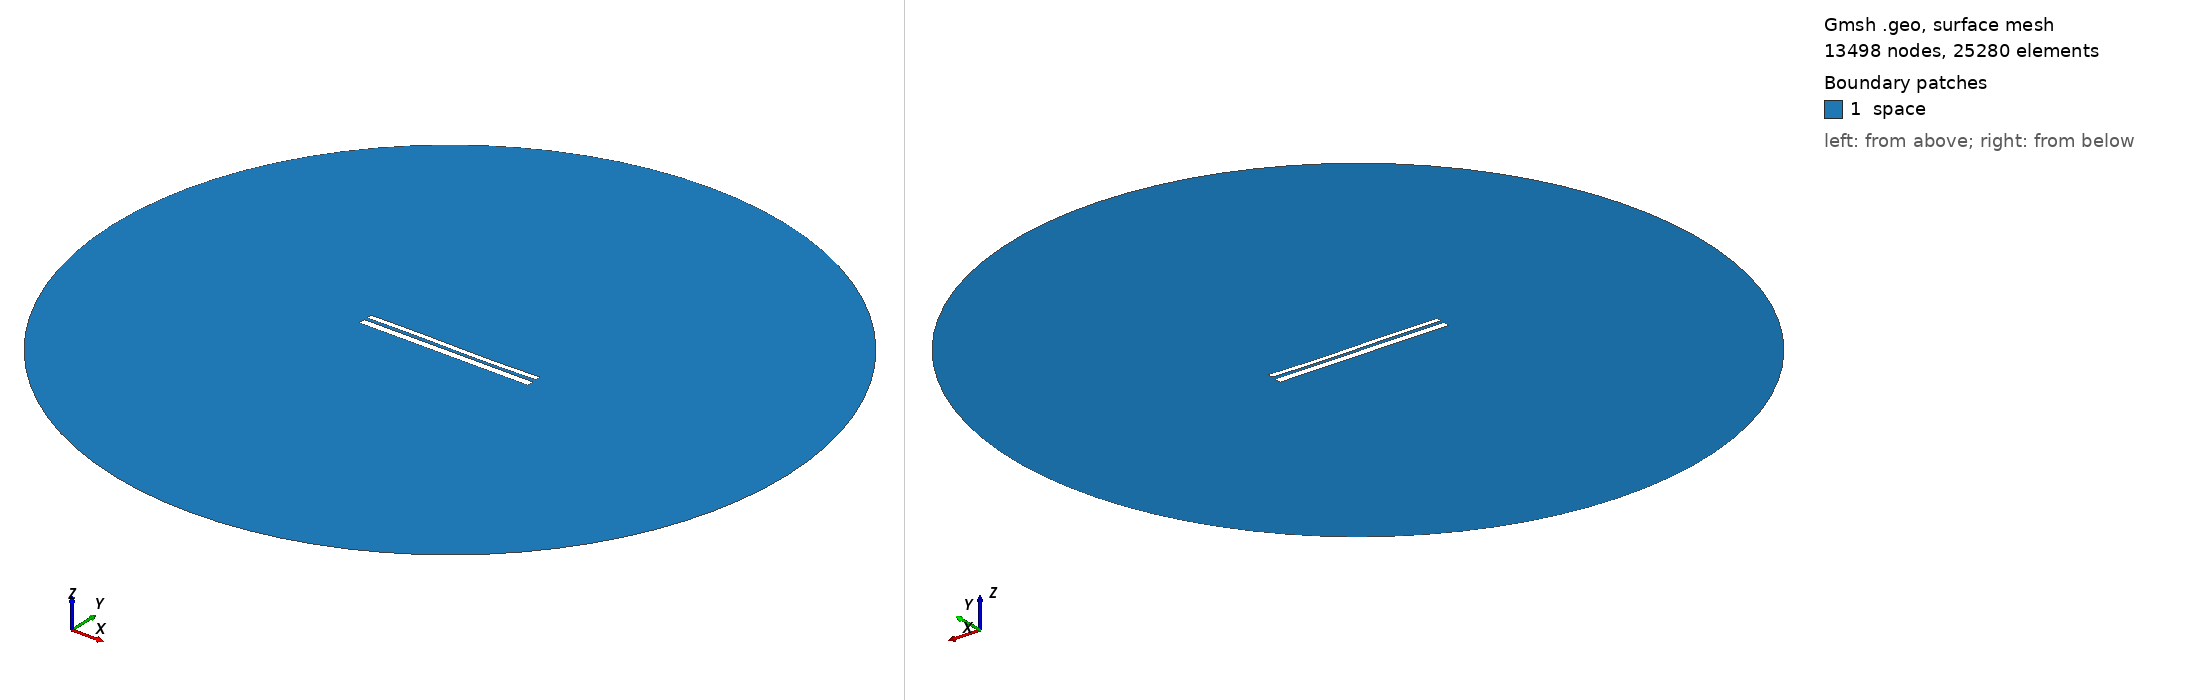

Gmsh geometry script, surface-meshed: 13498 nodes, 25280 surface elements. Boundary patches (legend numbers): 1 space. Left view from above one corner, right view from below the opposite corner. Legend entries are the model's physical surfaces. The drawing asked Gmsh for element sizes between 1% and 20% of the model's largest extent; the script's own settings can give other sizes.

=== 9673.geo (drawn) ===
//---------------------------------------
// Geometry kernel
//---------------------------------------

SetFactory("OpenCASCADE");



//---------------------------------------
// Parameters of the geometry
//---------------------------------------

// Overetch of the upper plate
overetch = 0.375;

// Distance between the plates
distance = 1.5;

// Discretization over the x axis (for the deformation)
nx = 50; 

// Length of the plate
L = 100 - overetch; 

// Number of modes
n = 4; 

// 1st mode coefficient
coeff(1) = 0.0;
beta(1) = 0.596864 * 3.1415926535 / L;

// 2nd mode coefficient
coeff(2) = -0.075;
beta(2) = 1.49418 * 3.1415926535 / L;

// 3rd mode coefficient
coeff(3) = 0.15;
beta(3) = 2.50025 * 3.1415926535 / L;

// 4th mode coefficient
coeff(4) = 0.0;
beta(4) = 3.49999 * 3.1415926535 / L;



//---------------------------------------
// Upper plate (deformed rectangle)
//---------------------------------------

// Coordiantes of the upper plate
xmin = -50;
xmax = 50 - overetch;

// Height of the upper plate
yheight = 4 - 2 * overetch;

// Indexes of the points
UpperID[] = {};
LowerID[] = {};
LeftID[] = {};
RightID[] = {};

// Point index
p = 1;

// Horizontal edges
For i In {1:nx}
    x = xmin + (i-1)*(xmax - xmin)/(nx-1);

    y_bottom = distance / 2 + overetch;
    For j In {1:n}
        C = (Cosh(beta(j)*L) + Cos(beta(j)*L)) / (Sinh(beta(j)*L) + Sin(beta(j)*L));
        y_bottom  = y_bottom + coeff(j) * (Cosh(beta(j)*(x+50)) - Cos(beta(j)*(x+50)) - C * (Sinh(beta(j)*(x+50)) - Sin(beta(j)*(x+50))));
    EndFor

    y_top = y_bottom + yheight;

    Point(p) = {x, y_top, 0, 1.0};
    UpperID[i] = p;
    p = p + 1;

    Point(p) = {x, y_bottom, 0, 1.0};
    LowerID[i] = p;
    p = p + 1;
EndFor

// Create point lists
UpperPts[] = {}; LowerPts[] = {};
For i In {1:nx}
  UpperPts[] += {UpperID[i]};
  LowerPts[] += {LowerID[i]};
EndFor

// Build splines
Spline(1) = {UpperPts[]};
Spline(2) = {LowerPts[]};
Line(3) = {LowerPts[nx-1], UpperPts[nx-1]};
Line(4) = {LowerPts[0], UpperPts[0]};

// Build the plane surface
Curve Loop(1) = {2, 3, -1, -4};
Plane Surface(1) = {1};



//---------------------------------------
// Lower plate (rectangle)
//---------------------------------------

// Vertices
Point(1001) = {-50, -1, 0, 1.0};
Point(1002) = { 50, -1, 0, 1.0};
Point(1003) = { 50,  -5, 0, 1.0};
Point(1004) = {-50,  -5, 0, 1.0};

// Edges
Line(5) = {1001, 1002};
Line(6) = {1002, 1003};
Line(7) = {1003, 1004};
Line(8) = {1004, 1001};

// Plane surface
Line Loop(2) = {5, 6, 7, 8};
Plane Surface(2) = {2}; 



//---------------------------------------
// Outer (fictious) boundary
//---------------------------------------

// Points
Point(1005) = {0, 0, 0};       // Center
Point(1006) = {200, 0, 0};     // Start point
Point(1007) = {0, 200, 0};     // 90 degrees
Point(1008) = {-200, 0, 0};    // 180 degrees
Point(1009) = {0, -200, 0};    // 270 degrees

// Circle arcs (each needs start, center, end)
Circle(9) = {1006, 1005, 1007};
Circle(10) = {1007, 1005, 1008};
Circle(11) = {1008, 1005, 1009};
Circle(12) = {1009, 1005, 1006};

// Plane surface for the entire domain
Curve Loop(3) = {9, 10, 11, 12};
Surface(3) = {3};

// Subtract the plates from the whole domain to obtain the actual domain where we want to solve the equations
BooleanDifference{ Surface{3}; Delete; }{ Surface{1}; Surface{2}; Delete; }




//---------------------------------------
// Transfinite Lines/Curves
//---------------------------------------

// Set the number of points on the boundaries
r = 7;

// Plates
Transfinite Curve {1, 2} = 50*r Using Progression 1;
Transfinite Curve {3, 4} = 2*r Using Progression 1;
Transfinite Line {5, 7} = 50*r Using Progression 1;
Transfinite Line {6, 8} = 2*r Using Progression 1;

// Outer boundary
Transfinite Line {9, 10, 11, 12} = 20 Using Progression 1;



//---------------------------------------
// Physical groups
//---------------------------------------                

// Physical curves (boundaries)
Physical Line("force_segment", 10) = {2};
Physical Line("upper_plate", 11) = {1, 3, 4};
Physical Line("lower_plate", 12) = {5, 6, 7, 8};
Physical Line("boundary", 20) = {9, 10, 11, 12};

// Physical Surfaces
Physical Surface("space", 30) = {3};



//---------------------------------------
// 6. Generate the Mesh
//---------------------------------------

// 2D mesh generation
Mesh 2;
